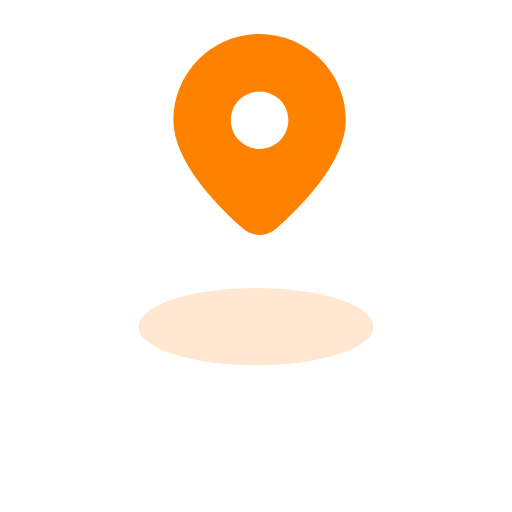
t = 0.00 s
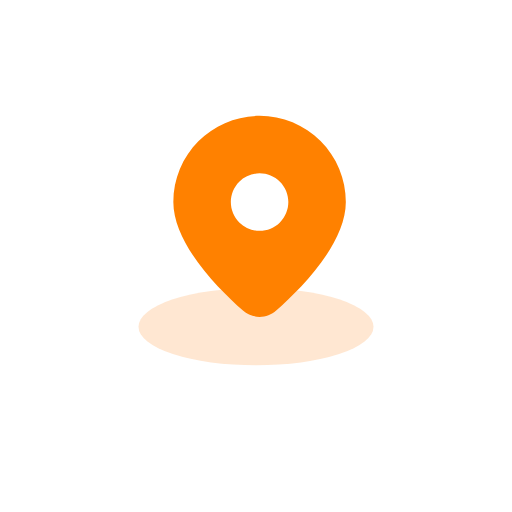
t = 0.75 s
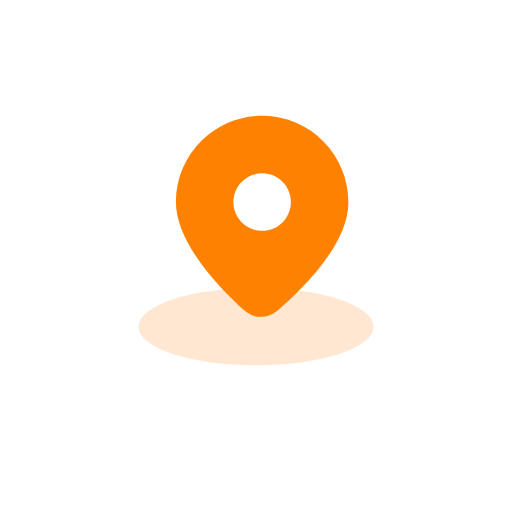
t = 1.68 s
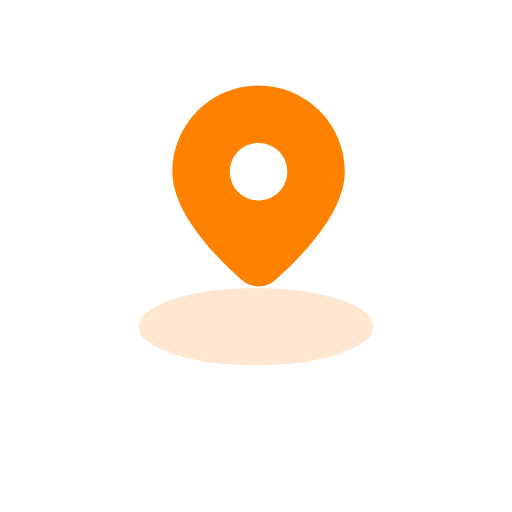
t = 2.53 s
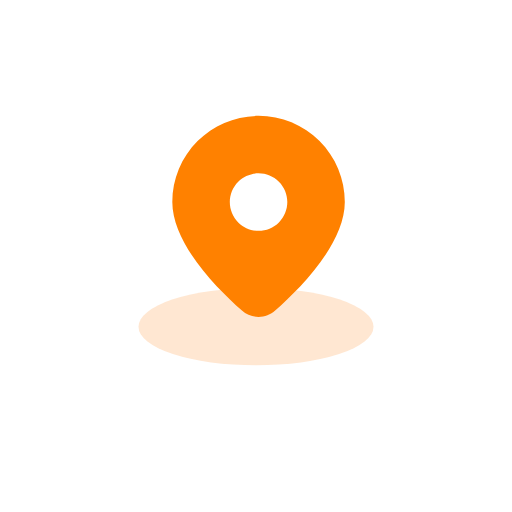
t = 3.35 s
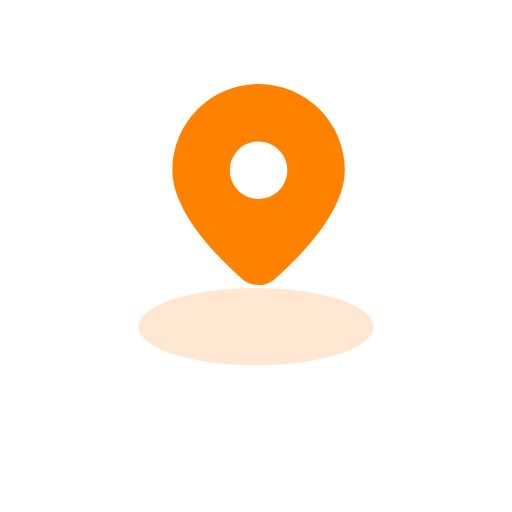
t = 4.15 s

The animated SVG that drew these frames (rendered in a browser with its animation timeline set to each time). Animation: 4 SMIL elements (animateTransform=4); one cycle of 5.00 s, repeats indefinitely.

<svg fill="none" height="100%" width="100%" viewBox="0 0 500 500" xmlns:xlink="http://www.w3.org/1999/xlink" xmlns="http://www.w3.org/2000/svg"><g transform="matrix(3.531,0,0,4.439,75.22,-87.132)" id="i0"><g id="i0"><ellipse ry="8.5" rx="32.5" cy="91.5" cx="49.5" fill="#ff8622" fill-opacity="0.2" /></g></g><g id="i1"><g transform="translate(250,174)"><animateTransform repeatCount="indefinite" type="translate" attributeName="transform" dur="5s" begin="0s" calcMode="spline" values="250 174; 250 254; 250 254; 250 193; 250 254; 250 254; 250 193; 250 254; 250 254" keyTimes="0; 0.106667; 0.46; 0.553333; 0.653333; 0.686667; 0.78; 0.88; 1" keySplines="0.65 0 0.36 1; 0.65 0 0.36 1; 0.65 0 0.36 1; 0.65 0 0.36 1; 0.65 0 1 1; 0.65 0 0.36 1; 0.65 0 0.36 1; 0 0 1 1" fill="freeze" /><g transform="scale(1,1)"><animateTransform repeatCount="indefinite" type="scale" attributeName="transform" dur="5s" begin="0s" calcMode="spline" values="1 1; 1 1; 1 0.85; 1 1; 1 1" keyTimes="0; 0.073333; 0.106667; 0.14; 1" keySplines="0 0 1 1; 0.65 0 0.36 1; 0.65 0 0.36 1; 0 0 1 1" fill="freeze" /><g transform="translate(-37.5,-43.703)"><g><g transform="translate(41,1)"><animateTransform repeatCount="indefinite" type="translate" attributeName="transform" dur="5s" begin="0s" calcMode="spline" values="41 1; 41 1; 95 1; -11 1; 40 1; 40 1" keyTimes="0; 0.2; 0.286667; 0.386667; 0.466667; 1" keySplines="0 0 1 1; 0.65 0 0.36 1; 0.65 0 0.36 1; 0.65 0 0.36 1; 0 0 1 1" fill="freeze" /><g transform="rotate(0)"><animateTransform repeatCount="indefinite" type="rotate" attributeName="transform" dur="5s" begin="0s" calcMode="spline" values="0; 0; 30; -30; 0; 0" keyTimes="0; 0.2; 0.286667; 0.386667; 0.466667; 1" keySplines="0 0 1 1; 0.65 0 0.36 1; 0.65 0 0.36 1; 0.65 0 0.36 1; 0 0 1 1" fill="freeze" /><g id="i2" transform="scale(2.246,2.246) translate(-37.5,-43.703)"><path fill="#ff8100" d="M25,37.5C25,34.185,26.317,31.005,28.661,28.661C31.005,26.317,34.185,25,37.5,25C40.815,25,43.995,26.317,46.339,28.661C48.683,31.005,50,34.185,50,37.5C50,40.815,48.683,43.995,46.339,46.339C43.995,48.683,40.815,50,37.5,50C34.185,50,31.005,48.683,28.661,46.339C26.317,43.995,25,40.815,25,37.5C25,37.5,25,37.5,25,37.5ZM44.725,84.65C55.619,75.063,75,55.475,75,37.5C75,27.554,71.049,18.016,64.016,10.984C56.984,3.951,47.446,0,37.5,0C27.554,0,18.016,3.951,10.984,10.984C3.951,18.016,0,27.554,0,37.5C0,55.475,19.375,75.063,30.275,84.65C32.263,86.425,34.835,87.405,37.5,87.405C40.165,87.405,42.737,86.425,44.725,84.65C44.725,84.65,44.725,84.65,44.725,84.65Z" /></g></g></g></g></g></g></g></g></svg>
